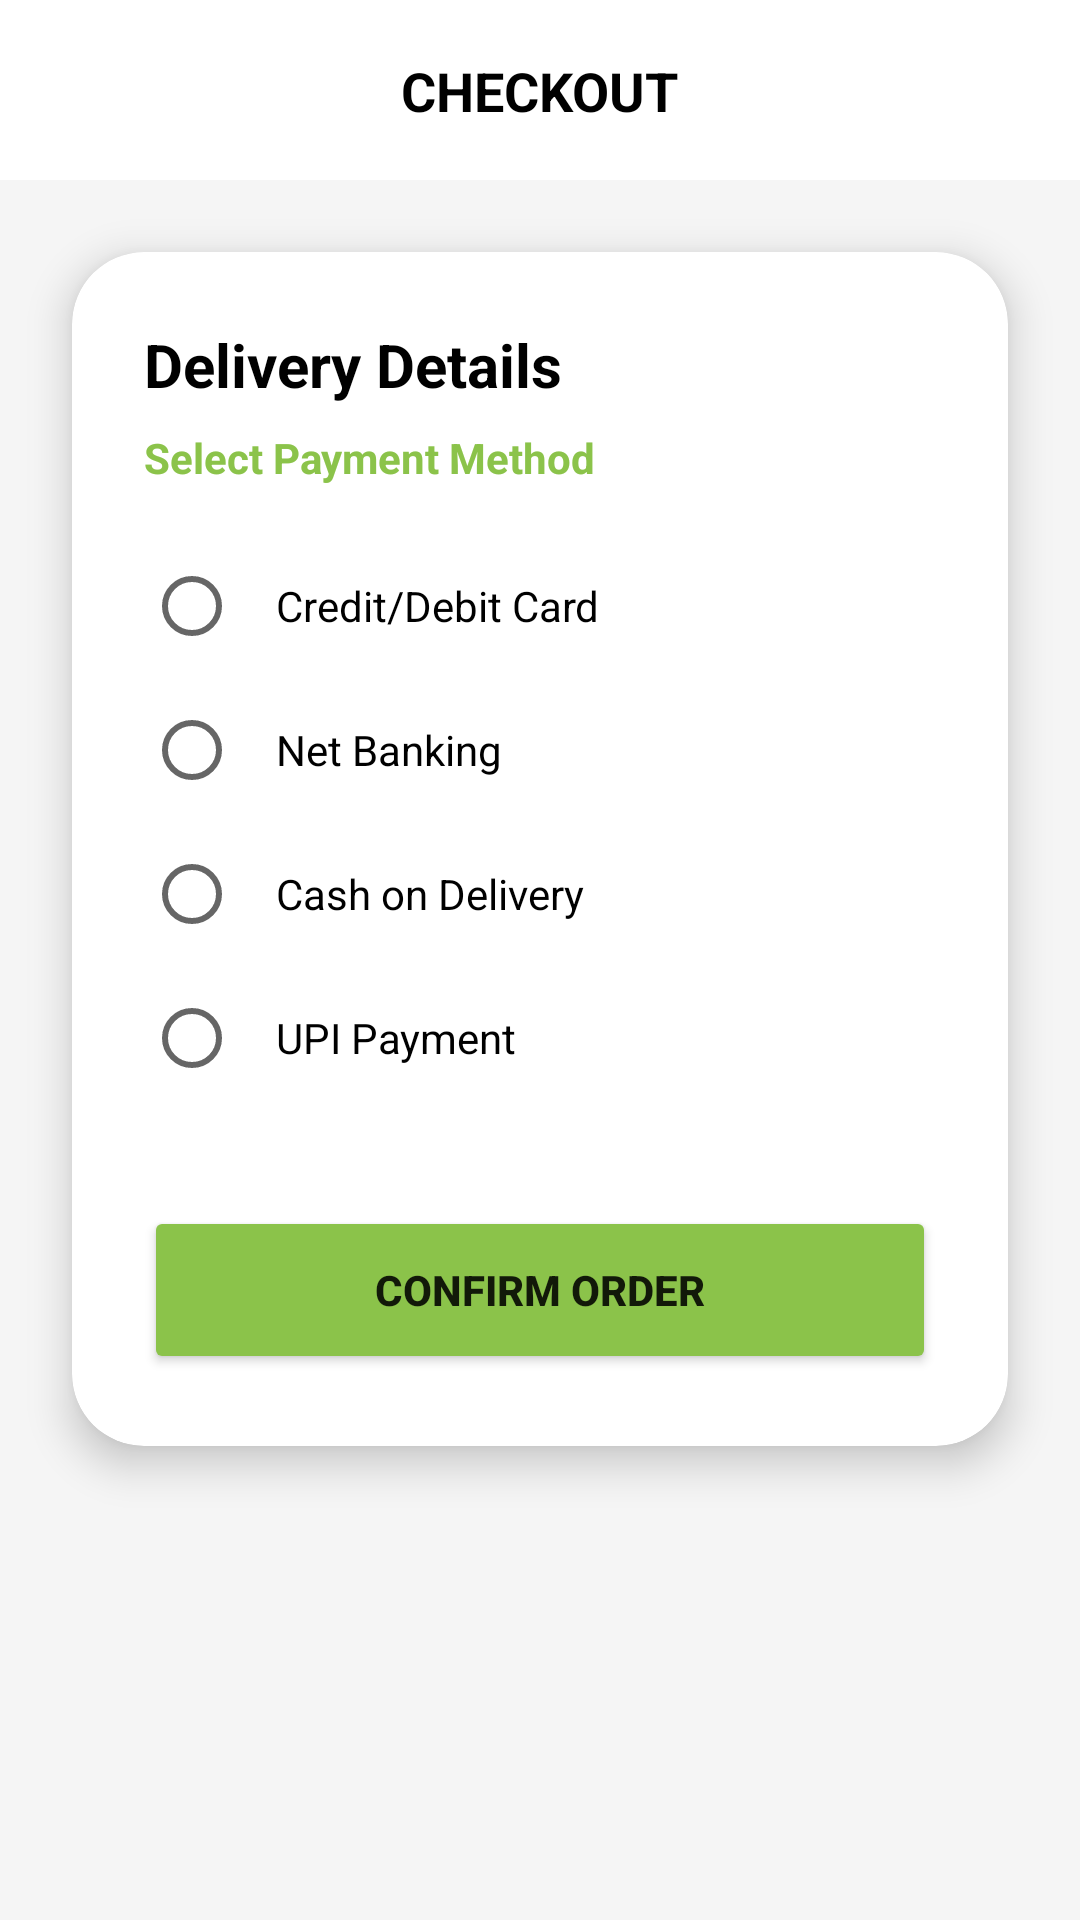

Produce the Android XML layout that renders to this screen, including the resource entries it uses.
<!-- AndroidManifest.xml: application theme Theme.HomeSweetHome -->
<!-- res/layout/activity_payment_selection.xml -->
<?xml version="1.0" encoding="utf-8"?>
<androidx.constraintlayout.widget.ConstraintLayout xmlns:android="http://schemas.android.com/apk/res/android"
    xmlns:app="http://schemas.android.com/apk/res-auto"
    xmlns:tools="http://schemas.android.com/tools"
    android:layout_width="match_parent"
    android:layout_height="match_parent"
    android:background="@color/theme_gray_bg"
    tools:context=".PaymentSelectionActivity">

    <View
        android:id="@+id/paymentHeader"
        android:layout_width="match_parent"
        android:layout_height="60dp"
        android:background="@color/white"
        app:layout_constraintTop_toTopOf="parent" />

    <TextView
        android:layout_width="wrap_content"
        android:layout_height="wrap_content"
        android:text="CHECKOUT"
        android:textColor="@color/black"
        android:textSize="18sp"
        android:textStyle="bold"
        app:layout_constraintBottom_toBottomOf="@id/paymentHeader"
        app:layout_constraintEnd_toEndOf="parent"
        app:layout_constraintStart_toStartOf="parent"
        app:layout_constraintTop_toTopOf="@id/paymentHeader" />

    <androidx.cardview.widget.CardView
        android:layout_width="match_parent"
        android:layout_height="wrap_content"
        android:layout_margin="24dp"
        app:cardCornerRadius="24dp"
        app:cardElevation="8dp"
        app:layout_constraintTop_toBottomOf="@id/paymentHeader">

        <LinearLayout
            android:layout_width="match_parent"
            android:layout_height="wrap_content"
            android:orientation="vertical"
            android:padding="24dp">

            <TextView
                android:layout_width="wrap_content"
                android:layout_height="wrap_content"
                android:text="Delivery Details"
                android:textColor="@color/black"
                android:textSize="20sp"
                android:textStyle="bold" />

            <TextView
                android:layout_width="wrap_content"
                android:layout_height="wrap_content"
                android:layout_marginTop="8dp"
                android:text="Select Payment Method"
                android:textColor="@color/theme_accent_green"
                android:textStyle="bold" />

            <RadioGroup
                android:id="@+id/rgPayment"
                android:layout_width="match_parent"
                android:layout_height="wrap_content"
                android:layout_marginTop="16dp">

                <RadioButton
                    android:id="@+id/rbCard"
                    android:layout_width="match_parent"
                    android:layout_height="wrap_content"
                    android:padding="12dp"
                    android:text="Credit/Debit Card" />

                <RadioButton
                    android:id="@+id/rbNet"
                    android:layout_width="match_parent"
                    android:layout_height="wrap_content"
                    android:padding="12dp"
                    android:text="Net Banking" />

                <RadioButton
                    android:id="@+id/rbCod"
                    android:layout_width="match_parent"
                    android:layout_height="wrap_content"
                    android:padding="12dp"
                    android:text="Cash on Delivery" />

                <RadioButton
                    android:id="@+id/rbUpi"
                    android:layout_width="match_parent"
                    android:layout_height="wrap_content"
                    android:padding="12dp"
                    android:text="UPI Payment" />
            </RadioGroup>

            <Button
                android:id="@+id/btnConfirmOrder"
                android:layout_width="match_parent"
                android:layout_height="56dp"
                android:layout_marginTop="32dp"
                android:backgroundTint="@color/theme_accent_green"
                android:text="CONFIRM ORDER"
                android:textAllCaps="false"
                android:textStyle="bold"
                app:cornerRadius="24dp" />

        </LinearLayout>
    </androidx.cardview.widget.CardView>

</androidx.constraintlayout.widget.ConstraintLayout>
<!-- resources referenced by this layout -->
<resources>
  <color name="black">#FF000000</color>
  <color name="theme_accent_green">#8BC34A</color>
  <color name="theme_gray_bg">#F5F5F5</color>
  <color name="white">#FFFFFFFF</color>
  <style name="Theme.HomeSweetHome" parent="Theme.MaterialComponents.DayNight.NoActionBar">
          
          <item name="colorPrimary">@color/theme_primary</item>
          <item name="colorPrimaryVariant">@color/theme_dark_blue</item>
          <item name="colorOnPrimary">@color/white</item>
          
          <item name="colorSecondary">@color/theme_accent_orange</item>
          <item name="colorSecondaryVariant">@color/theme_accent_orange</item>
          <item name="colorOnSecondary">@color/black</item>
          
          <item name="android:statusBarColor">@color/theme_primary</item>
          
      </style>
  <color name="theme_primary">#0A1D37</color>
  <color name="theme_dark_blue">#0A1D37</color>
  <color name="theme_accent_orange">#FF5722</color>
</resources>
